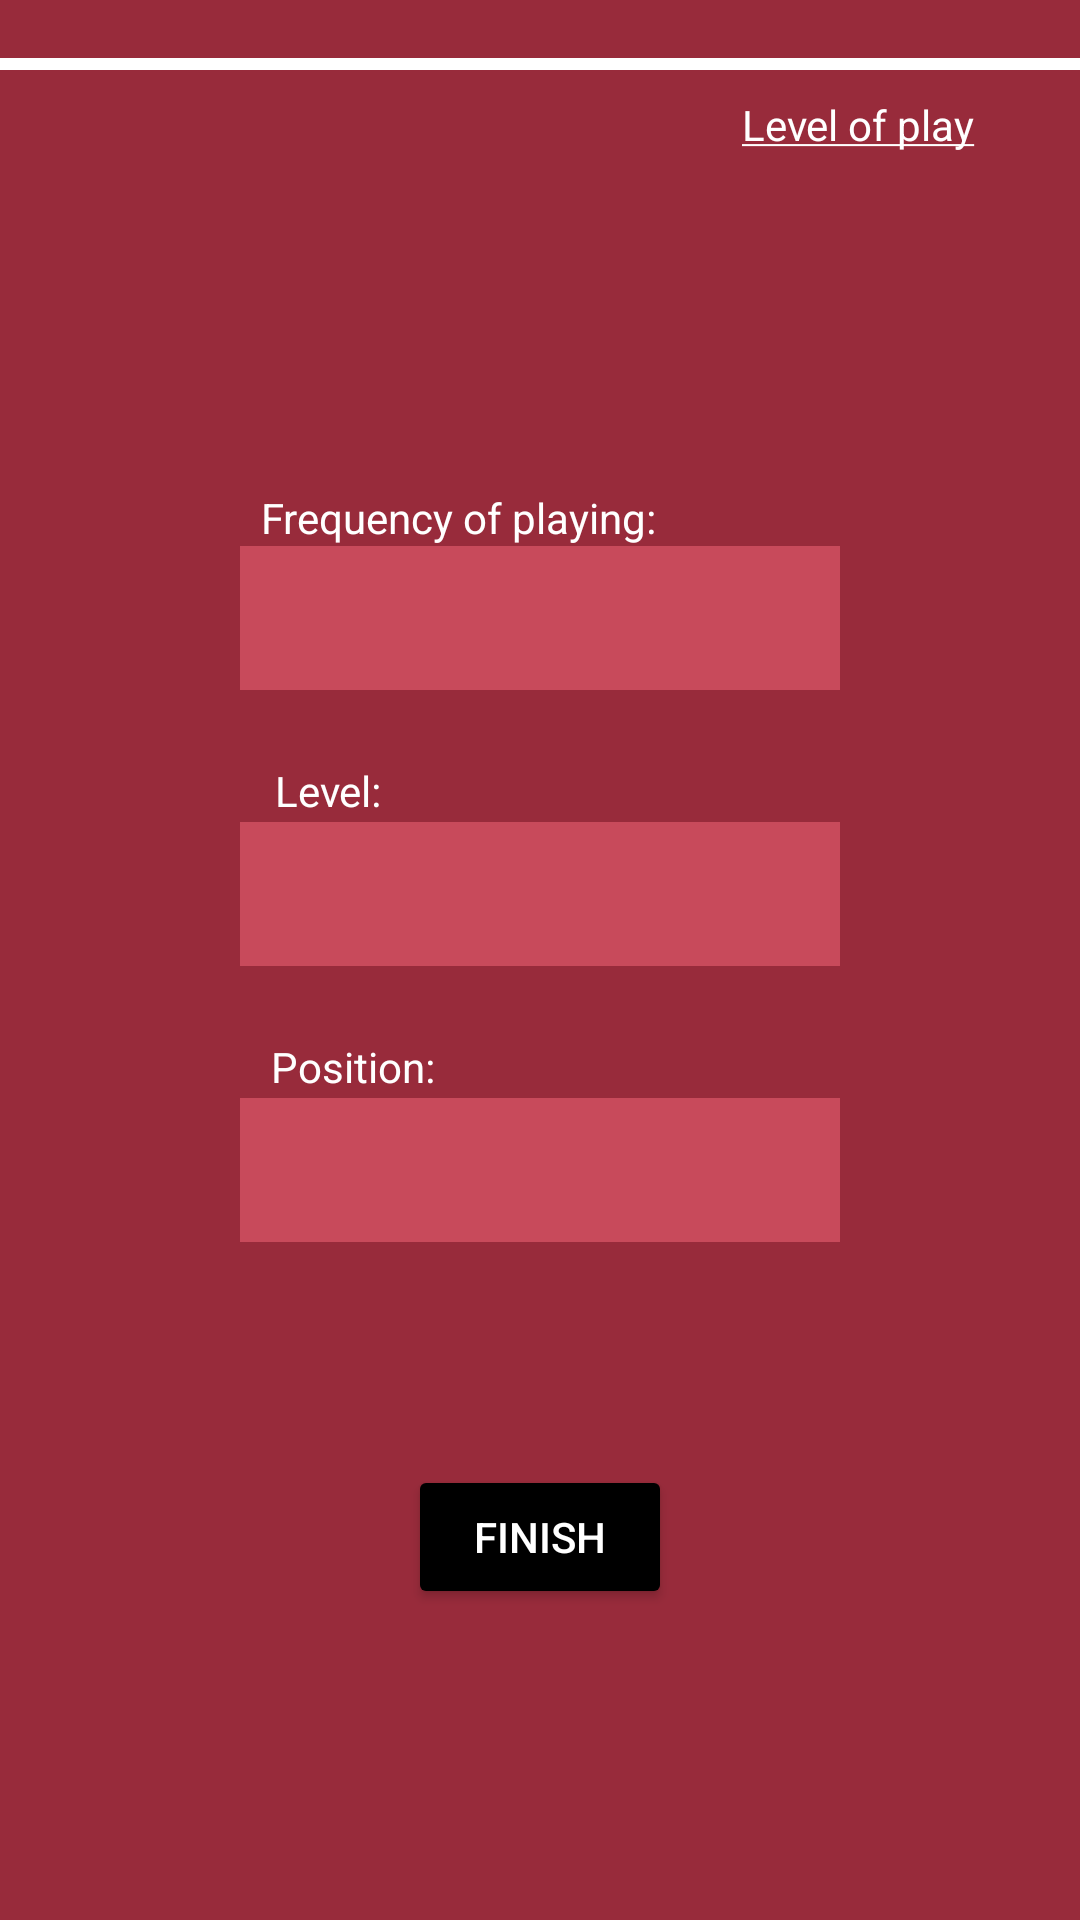

Write the Android layout XML for this screen, with the resource values it uses.
<!-- AndroidManifest.xml: application theme Theme.RAMPU2506_padeler -->
<!-- res/layout/activity_register_3.xml -->
<?xml version="1.0" encoding="utf-8"?>
<androidx.constraintlayout.widget.ConstraintLayout xmlns:android="http://schemas.android.com/apk/res/android"
    xmlns:app="http://schemas.android.com/apk/res-auto"
    android:layout_width="match_parent"
    android:layout_height="match_parent"
    android:background="@color/authentication_background">

    <ProgressBar
        android:id="@+id/pbAReg3"
        style="?android:attr/progressBarStyleHorizontal"
        android:layout_width="371dp"
        android:layout_height="11dp"
        android:layout_marginTop="16dp"
        android:max="100"
        android:progress="100"
        android:progressBackgroundTint="@color/white"
        android:progressTint="@color/white"
        app:layout_constraintEnd_toEndOf="parent"
        app:layout_constraintHorizontal_bias="0.6"
        app:layout_constraintStart_toStartOf="parent"
        app:layout_constraintTop_toTopOf="parent" />

    <TextView
        android:id="@+id/tvARegTitle3"
        android:layout_width="wrap_content"
        android:layout_height="wrap_content"
        android:layout_marginTop="5dp"
        android:text="@string/tvARegTitle3"
        android:textColor="@color/white"
        app:layout_constraintEnd_toEndOf="parent"
        app:layout_constraintHorizontal_bias="0.876"
        app:layout_constraintStart_toStartOf="parent"
        app:layout_constraintTop_toBottomOf="@+id/pbAReg3" />

    <TextView
        android:id="@+id/tvARegPosition"
        android:layout_width="wrap_content"
        android:layout_height="wrap_content"
        android:layout_marginTop="24dp"
        android:text="@string/tvARegPosition"
        android:textColor="@color/white"
        app:layout_constraintEnd_toEndOf="parent"
        app:layout_constraintHorizontal_bias="0.296"
        app:layout_constraintStart_toStartOf="parent"
        app:layout_constraintTop_toBottomOf="@+id/spnARegLevel" />

    <TextView
        android:id="@+id/tvARegLevel"
        android:layout_width="wrap_content"
        android:layout_height="wrap_content"
        android:layout_marginTop="24dp"
        android:text="@string/tvARegLevel"
        android:textColor="@color/white"
        app:layout_constraintEnd_toEndOf="parent"
        app:layout_constraintHorizontal_bias="0.283"
        app:layout_constraintStart_toStartOf="parent"
        app:layout_constraintTop_toBottomOf="@+id/spnARegFrequency" />

    <Spinner
        android:id="@+id/spnARegFrequency"
        android:layout_width="200dp"
        android:layout_height="48dp"
        android:background="@color/lightRed"
        app:layout_constraintEnd_toEndOf="parent"
        app:layout_constraintStart_toStartOf="parent"
        app:layout_constraintTop_toBottomOf="@+id/tvARegFrequency" />

    <TextView
        android:id="@+id/tvARegFrequency"
        android:layout_width="wrap_content"
        android:layout_height="wrap_content"
        android:layout_marginTop="136dp"
        android:text="@string/tvARegFrequency"
        android:textColor="@color/white"
        app:layout_constraintEnd_toEndOf="parent"
        app:layout_constraintHorizontal_bias="0.381"
        app:layout_constraintStart_toStartOf="parent"
        app:layout_constraintTop_toBottomOf="@+id/pbAReg3" />

    <Spinner
        android:id="@+id/spnARegLevel"
        android:layout_width="200dp"
        android:layout_height="48dp"
        android:layout_marginTop="44dp"
        android:background="@color/lightRed"
        app:layout_constraintEnd_toEndOf="parent"
        app:layout_constraintStart_toStartOf="parent"
        app:layout_constraintTop_toBottomOf="@+id/spnARegFrequency" />

    <Spinner
        android:id="@+id/spnARegPosition"
        android:layout_width="200dp"
        android:layout_height="48dp"
        android:layout_marginTop="44dp"
        android:background="@color/lightRed"
        app:layout_constraintEnd_toEndOf="parent"
        app:layout_constraintStart_toStartOf="parent"
        app:layout_constraintTop_toBottomOf="@+id/spnARegLevel" />

    <Button
        android:id="@+id/btnARegFinish"
        android:layout_width="wrap_content"
        android:layout_height="wrap_content"
        android:layout_marginTop="42dp"
        android:backgroundTint="@color/black"
        android:text="@string/btnARegFinish"
        android:textColor="@color/white"
        app:layout_constraintBottom_toBottomOf="parent"
        app:layout_constraintEnd_toEndOf="parent"
        app:layout_constraintStart_toStartOf="parent"
        app:layout_constraintTop_toBottomOf="@+id/spnARegPosition"
        app:layout_constraintVertical_bias="0.238" />

</androidx.constraintlayout.widget.ConstraintLayout>
<!-- resources referenced by this layout -->
<resources>
  <color name="authentication_background">#982B3B</color>
  <color name="black">#FF000000</color>
  <color name="lightRed">#C84A5B</color>
  <color name="white">#FFFFFFFF</color>
  <string name="btnARegFinish">Finish</string>
  <string name="tvARegFrequency">Frequency of playing:</string>
  <string name="tvARegLevel">Level:</string>
  <string name="tvARegPosition">Position:</string>
  <string name="tvARegTitle3"><u>Level of play</u></string>
  <style name="Theme.RAMPU2506_padeler" parent="Base.Theme.RAMPU2506_padeler" />
  <style name="Base.Theme.RAMPU2506_padeler" parent="Theme.Material3.DayNight.NoActionBar">
          
          
      </style>
</resources>
